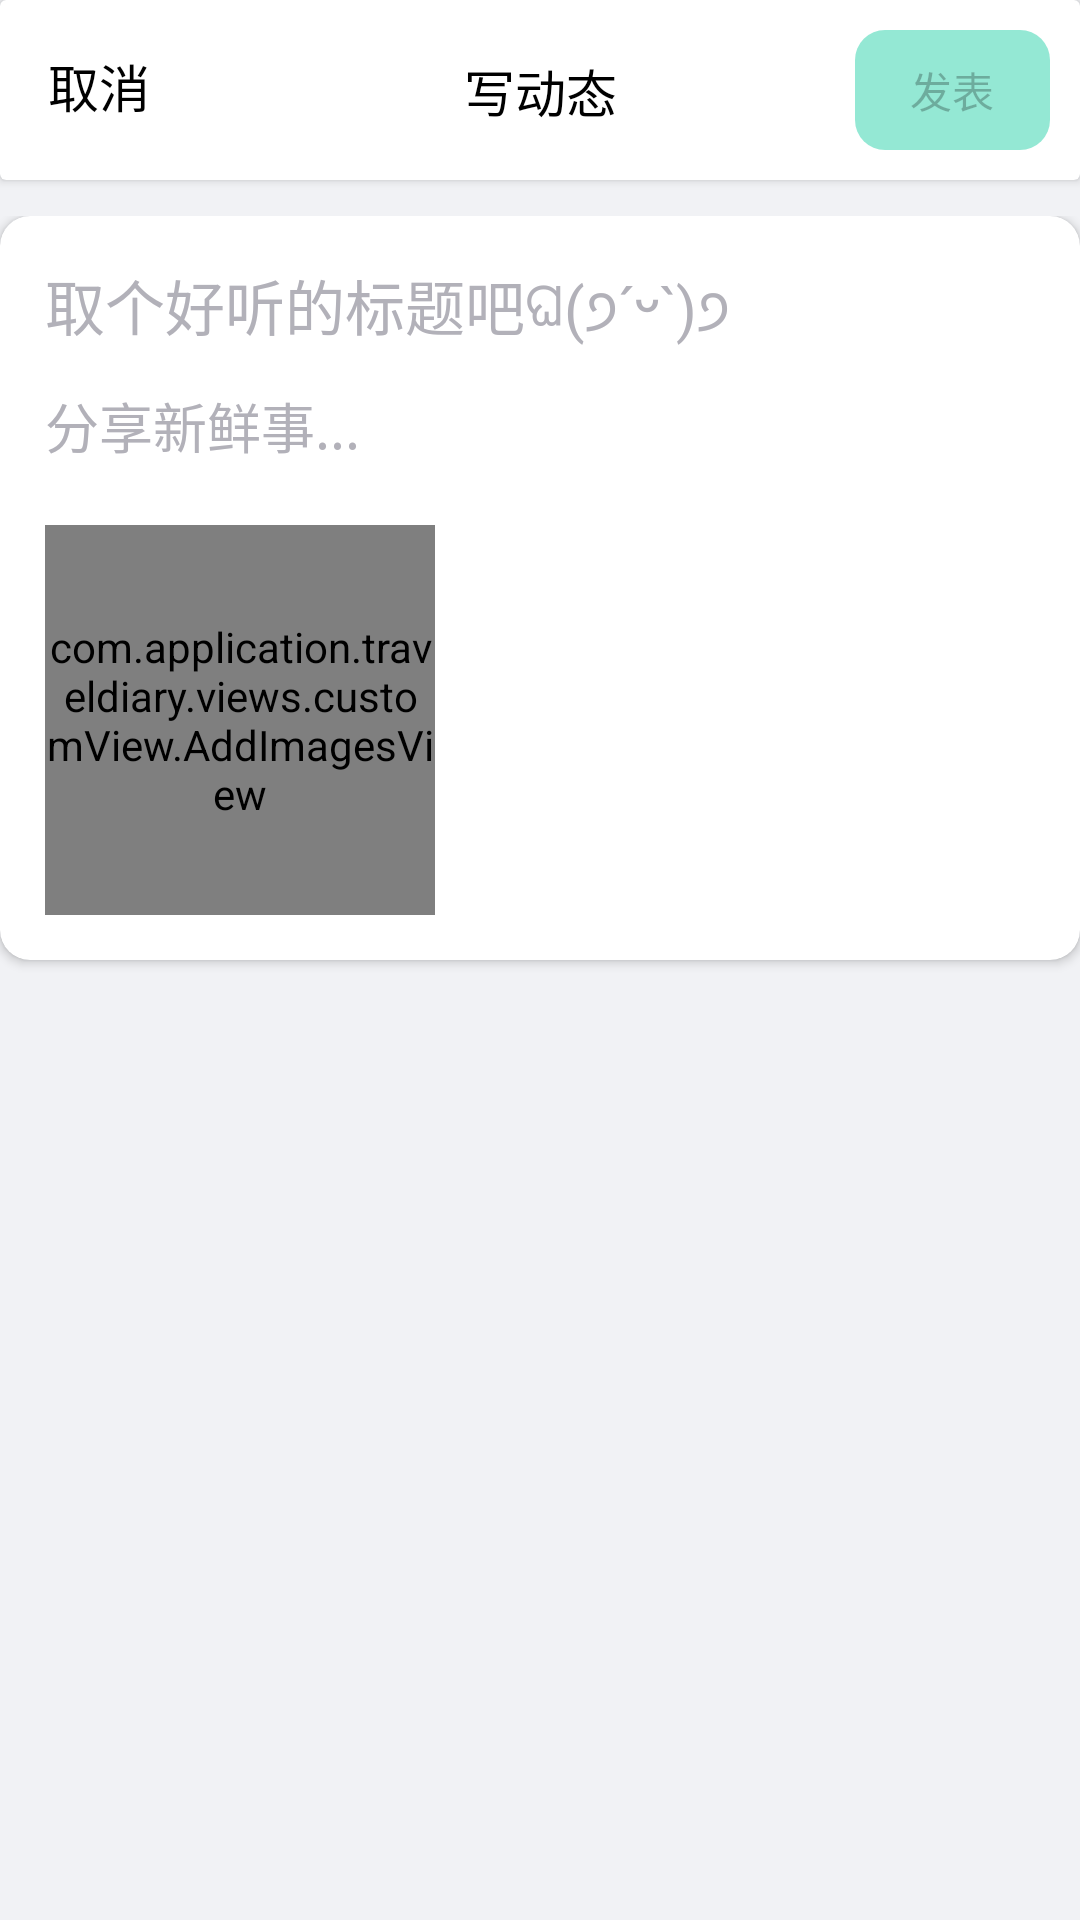

Write the Android layout XML for this screen, with the resource values it uses.
<!-- AndroidManifest.xml: application theme Theme.TravelDiary -->
<!-- res/layout/fragment_create_dynamics.xml -->
<?xml version="1.0" encoding="utf-8"?>
<androidx.constraintlayout.widget.ConstraintLayout xmlns:android="http://schemas.android.com/apk/res/android"
    xmlns:app="http://schemas.android.com/apk/res-auto"
    xmlns:tools="http://schemas.android.com/tools"
    android:layout_width="match_parent"
    android:background="@color/community_background_grey"
    android:layout_height="match_parent">

    <androidx.cardview.widget.CardView
        android:id="@+id/top_card"
        android:layout_width="match_parent"
        android:layout_height="wrap_content"
        app:layout_constraintEnd_toEndOf="parent"
        app:layout_constraintStart_toStartOf="parent"
        app:layout_constraintTop_toTopOf="parent">

        <androidx.constraintlayout.widget.ConstraintLayout
            android:layout_width="match_parent"
            android:layout_height="wrap_content">

            <TextView
                android:id="@+id/cancelText"
                android:layout_width="wrap_content"
                android:layout_height="wrap_content"
                android:layout_marginStart="16dp"
                android:layout_marginTop="16dp"
                android:text="取消"
                android:textColor="@color/black"
                android:textSize="17sp"
                app:layout_constraintStart_toStartOf="parent"
                app:layout_constraintTop_toTopOf="parent" />

            <TextView
                android:id="@+id/textView7"
                android:layout_width="wrap_content"
                android:layout_height="wrap_content"
                android:layout_margin="6dp"
                android:text="写动态"
                android:textColor="@color/black"
                android:textSize="17sp"
                app:layout_constraintBottom_toBottomOf="@+id/publish_button"
                app:layout_constraintEnd_toEndOf="parent"
                app:layout_constraintStart_toStartOf="parent"
                app:layout_constraintTop_toTopOf="@+id/publish_button" />

            <Button
                android:id="@+id/publish_button"
                android:layout_width="65dp"
                android:layout_height="40dp"
                android:layout_margin="10dp"
                android:background="@drawable/publish_button_background"
                android:enabled="false"
                android:text="@string/publish_text"
                app:layout_constraintBottom_toBottomOf="parent"
                app:layout_constraintEnd_toEndOf="parent"
                app:layout_constraintTop_toTopOf="parent" />

        </androidx.constraintlayout.widget.ConstraintLayout>

    </androidx.cardview.widget.CardView>

    <androidx.constraintlayout.widget.ConstraintLayout
        android:id="@+id/content_layout"
        android:layout_width="match_parent"
        android:layout_height="0dp"
        android:layout_marginTop="12dp"
        android:elevation="10dp"
        app:layout_constraintBottom_toBottomOf="parent"
        app:layout_constraintEnd_toEndOf="parent"
        app:layout_constraintHorizontal_bias="1.0"
        app:layout_constraintStart_toStartOf="parent"
        app:layout_constraintTop_toBottomOf="@id/top_card"
        app:layout_constraintVertical_bias="0.0">

        <androidx.cardview.widget.CardView
            android:id="@+id/cardView2"
            android:layout_width="match_parent"
            android:layout_height="wrap_content"
            android:elevation="10dp"
            app:cardCornerRadius="10dp"
            app:layout_constraintEnd_toEndOf="parent"
            app:layout_constraintHorizontal_bias="0.0"
            app:layout_constraintStart_toStartOf="parent"
            app:layout_constraintTop_toTopOf="parent">

            <androidx.constraintlayout.widget.ConstraintLayout
                android:layout_width="match_parent"
                android:layout_height="wrap_content"
                android:layout_margin="5dp">

                <EditText
                    android:id="@+id/title"
                    android:layout_width="match_parent"
                    android:layout_height="wrap_content"
                    android:layout_marginStart="10dp"
                    android:layout_marginTop="10dp"
                    android:layout_marginEnd="10dp"
                    android:background="@android:color/transparent"
                    android:hint="@string/add_title_text"
                    android:textColorHint="@color/hint_grey"
                    android:textSize="20sp"
                    app:layout_constraintEnd_toEndOf="parent"
                    app:layout_constraintStart_toStartOf="@+id/content"
                    app:layout_constraintTop_toTopOf="parent" />

                <EditText
                    android:id="@+id/content"
                    android:layout_width="match_parent"
                    android:layout_height="wrap_content"
                    android:layout_marginStart="10dp"
                    android:layout_marginTop="10dp"
                    android:layout_marginEnd="10dp"
                    android:background="@android:color/transparent"
                    android:hint="@string/add_content_text"
                    android:textColorHint="@color/hint_grey"
                    app:layout_constraintEnd_toEndOf="parent"
                    app:layout_constraintStart_toStartOf="parent"
                    app:layout_constraintTop_toBottomOf="@+id/title" />

                <androidx.recyclerview.widget.RecyclerView
                    android:id="@+id/recyclerView"
                    android:layout_width="match_parent"
                    android:layout_height="match_parent"
                    android:layout_marginStart="10dp"
                    android:layout_marginTop="10dp"
                    android:layout_marginEnd="10dp"
                    app:layout_behavior="@string/appbar_scrolling_view_behavior"
                    app:layout_constraintEnd_toEndOf="parent"
                    app:layout_constraintStart_toStartOf="@+id/content"
                    app:layout_constraintTop_toBottomOf="@+id/content" />

                <com.application.traveldiary.views.customView.AddImagesView
                    android:id="@+id/add_view"
                    android:layout_width="130dp"
                    android:layout_height="130dp"
                    android:layout_marginStart="10dp"
                    android:layout_marginTop="10dp"
                    android:layout_marginBottom="10dp"
                    app:layout_constraintBottom_toBottomOf="parent"
                    app:layout_constraintStart_toStartOf="parent"
                    app:layout_constraintTop_toBottomOf="@id/recyclerView" />

            </androidx.constraintlayout.widget.ConstraintLayout>
        </androidx.cardview.widget.CardView>

    </androidx.constraintlayout.widget.ConstraintLayout>

</androidx.constraintlayout.widget.ConstraintLayout>
<!-- resources referenced by this layout -->
<resources>
  <color name="black">#FF000000</color>
  <color name="community_background_grey">#f1f2f5</color>
  <color name="hint_grey">#b2b1b9</color>
  <!-- drawable publish_button_background (drawable) -->
  <?xml version="1.0" encoding="utf-8"?>
  <selector xmlns:android="http://schemas.android.com/apk/res/android">
      <item android:state_enabled="false" android:drawable="@drawable/publish_button_disabled_shape"/>
      <item android:state_enabled="true" android:drawable="@drawable/publish_button_enabled_shape"/>
  </selector>
  <string name="add_content_text">分享新鲜事\.\.\.</string>
  <string name="add_title_text">取个好听的标题吧ଘ(੭ˊᵕˋ)੭</string>
  <string name="publish_text">发表</string>
  <style name="Theme.TravelDiary" parent="Base.Theme.TravelDiary" />
  <!-- drawable publish_button_disabled_shape (drawable) -->
  <?xml version="1.0" encoding="utf-8"?>
  <shape xmlns:android="http://schemas.android.com/apk/res/android">
      <solid android:color="@color/publish_button_dark" />
      <corners android:radius="10dp" />
  </shape>
  <!-- drawable publish_button_enabled_shape (drawable) -->
  <?xml version="1.0" encoding="utf-8"?>
  <shape xmlns:android="http://schemas.android.com/apk/res/android">
      <solid android:color="@color/colorA" />
      <corners android:radius="10dp" />
  </shape>
  <style name="Base.Theme.TravelDiary" parent="Theme.MaterialComponents.DayNight.NoActionBar">
          
          <item name="colorPrimaryVariant">@color/purple_700</item>
          <item name="colorOnPrimary">@color/white</item>
          
          <item name="colorSecondary">@color/colorA</item>
          <item name="colorSecondaryVariant">@color/teal_700</item>
          <item name="colorOnSecondary">@color/white</item>
          
          <item name="android:statusBarColor">?attr/colorPrimaryVariant</item>
          
          <item name="colorPrimary">@color/colorA</item>
          <item name="colorPrimaryDark">@color/colorPrimaryDark</item>
  
          <item name="android:windowFullscreen">true</item>
  
      </style>
  <color name="publish_button_dark">#8635D3AE</color>
  <color name="colorA">#35D3AE</color>
  <color name="purple_700">#FF3700B3</color>
  <color name="white">#FFFFFFFF</color>
  <color name="teal_700">#FF018786</color>
  <color name="colorPrimaryDark">#00574B</color>
</resources>
